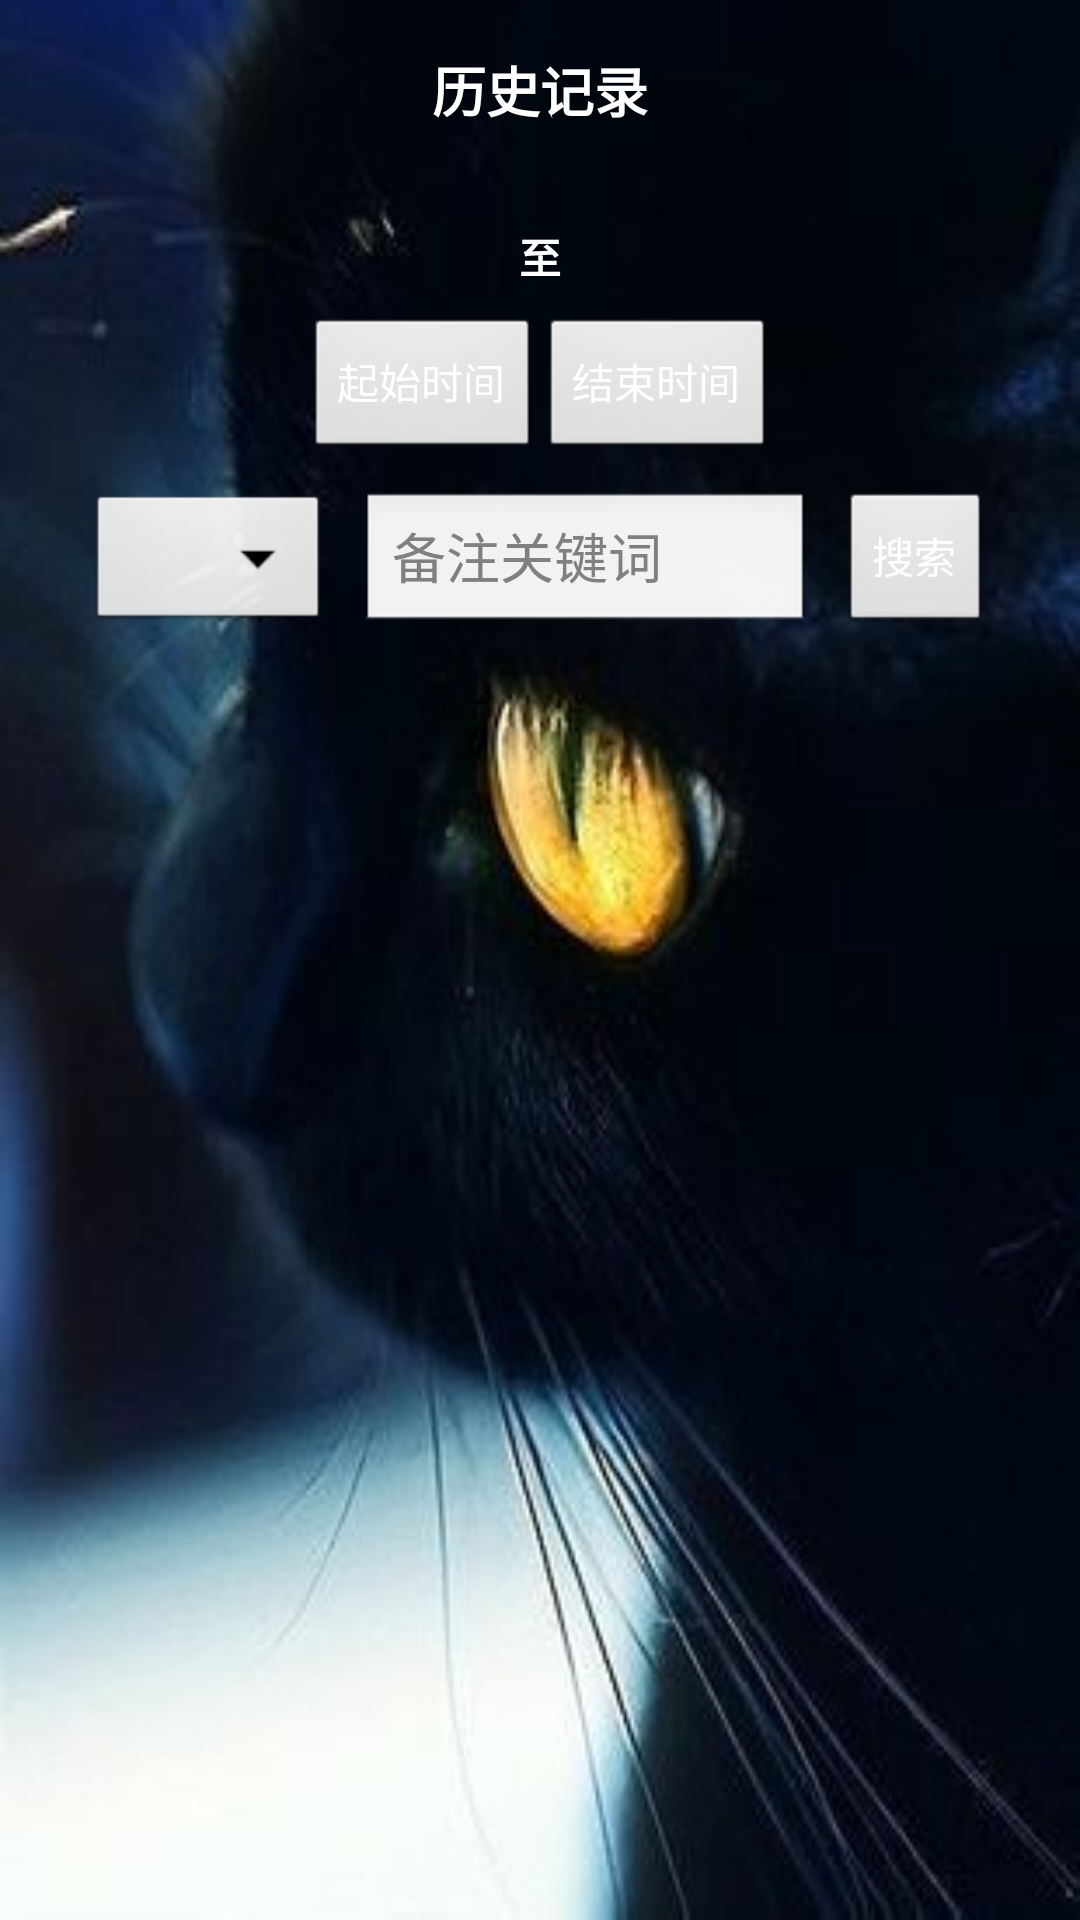

Write the Android layout XML for this screen, with the resource values it uses.
<!-- AndroidManifest.xml: application theme AppTheme -->
<!-- res/layout/pay_record_history.xml -->
<LinearLayout xmlns:android="http://schemas.android.com/apk/res/android"
    xmlns:tools="http://schemas.android.com/tools"
    android:id="@+id/LinearLayout1"
    android:layout_width="match_parent"
    android:layout_height="match_parent"
    android:background="@drawable/main_bg"
    android:orientation="vertical"
    tools:context=".PayRecordHistory" >

    <LinearLayout
        android:layout_width="match_parent"
        android:layout_height="50dip"
        android:layout_margin="5dip"
        android:background="@drawable/black_writeline_bg"
        android:gravity="center"
        android:orientation="vertical" >

        <TextView
            android:id="@+id/textView1"
            android:layout_width="wrap_content"
            android:layout_height="wrap_content"
            android:text="@string/payhistory_msg6"
            android:textColor="@color/white1"
            android:textSize="18sp"
            android:textStyle="bold" />
    </LinearLayout>

    <LinearLayout
        android:layout_width="match_parent"
        android:layout_height="wrap_content"
        android:layout_margin="5dip"
        android:background="@drawable/black_writeline_bg"
        android:gravity="center"
        android:orientation="vertical" >

        <LinearLayout
            android:layout_width="match_parent"
            android:layout_height="wrap_content"
            android:gravity="center"
            android:orientation="horizontal" >

            <TextView
                android:id="@+id/pay_history_starttime"
                android:layout_width="wrap_content"
                android:layout_height="wrap_content"
                android:textColor="@color/white1"
                android:textStyle="bold" />

            <TextView
                android:layout_width="wrap_content"
                android:layout_height="wrap_content"
                android:layout_margin="10dip"
                android:focusable="true"
                android:focusableInTouchMode="true"
                android:text="@string/payhistory_msg1"
                android:textColor="@color/white1"
                android:textStyle="bold" />

            <TextView
                android:id="@+id/pay_history_endtime"
                android:layout_width="wrap_content"
                android:layout_height="wrap_content"
                android:textColor="@color/white1"
                android:textStyle="bold" />
        </LinearLayout>

        <LinearLayout
            android:layout_width="match_parent"
            android:layout_height="wrap_content"
            android:gravity="center"
            android:orientation="horizontal" >

            <Button
                android:id="@+id/pay_history_startbtn"
                android:layout_width="wrap_content"
                android:layout_height="wrap_content"
                android:text="@string/payhistory_msg2"
                android:textColor="@color/white1" />

            <Button
                android:id="@+id/pay_history_endbtn"
                android:layout_width="wrap_content"
                android:layout_height="wrap_content"
                android:text="@string/payhistory_msg3"
                android:textColor="@color/white1" />
        </LinearLayout>

        <LinearLayout
            android:layout_width="match_parent"
            android:layout_height="wrap_content"
            android:gravity="center"
            android:orientation="horizontal" >

            <Spinner
                android:id="@+id/pay_history_spinner"
                android:layout_width="wrap_content"
                android:layout_height="wrap_content" />

            <EditText
                android:id="@+id/pay_history_edittext"
                android:layout_width="150dip"
                android:layout_height="wrap_content"
                android:layout_margin="10dip"
                android:hint="@string/payhistory_msg5"
                android:textColor="@color/white1" >
            </EditText>

            <Button
                android:id="@+id/pay_history_search"
                android:layout_width="wrap_content"
                android:layout_height="wrap_content"
                android:text="@string/payhistory_msg4"
                android:textColor="@color/white1" />
        </LinearLayout>
    </LinearLayout>

    <LinearLayout
        android:layout_width="match_parent"
        android:layout_height="wrap_content"
        android:layout_margin="5dip"
        android:background="@color/transparent"
        android:gravity="center"
        android:orientation="horizontal" >

        <ListView
            android:id="@+id/pay_history_listview"
            android:layout_width="match_parent"
            android:layout_height="wrap_content"
            android:divider="@color/transparent"
            android:dividerHeight="5dip"
            android:overScrollMode="never"
            android:scrollbars="none" >
        </ListView>
    </LinearLayout>

</LinearLayout>
<!-- resources referenced by this layout -->
<resources>
  <color name="transparent">#00000000</color>
  <color name="white1">#FFFFFF</color>
  <!-- drawable main_bg: jpg bitmap (drawable-hdpi, 13739 bytes) -->
  <string name="payhistory_msg1">至</string>
  <string name="payhistory_msg2">起始时间</string>
  <string name="payhistory_msg3">结束时间</string>
  <string name="payhistory_msg4">搜索</string>
  <string name="payhistory_msg5">备注关键词</string>
  <string name="payhistory_msg6">历史记录</string>
  <style name="AppTheme" parent="AppBaseTheme" />
  <style name="AppBaseTheme" parent="android:Theme.Light" />
</resources>
